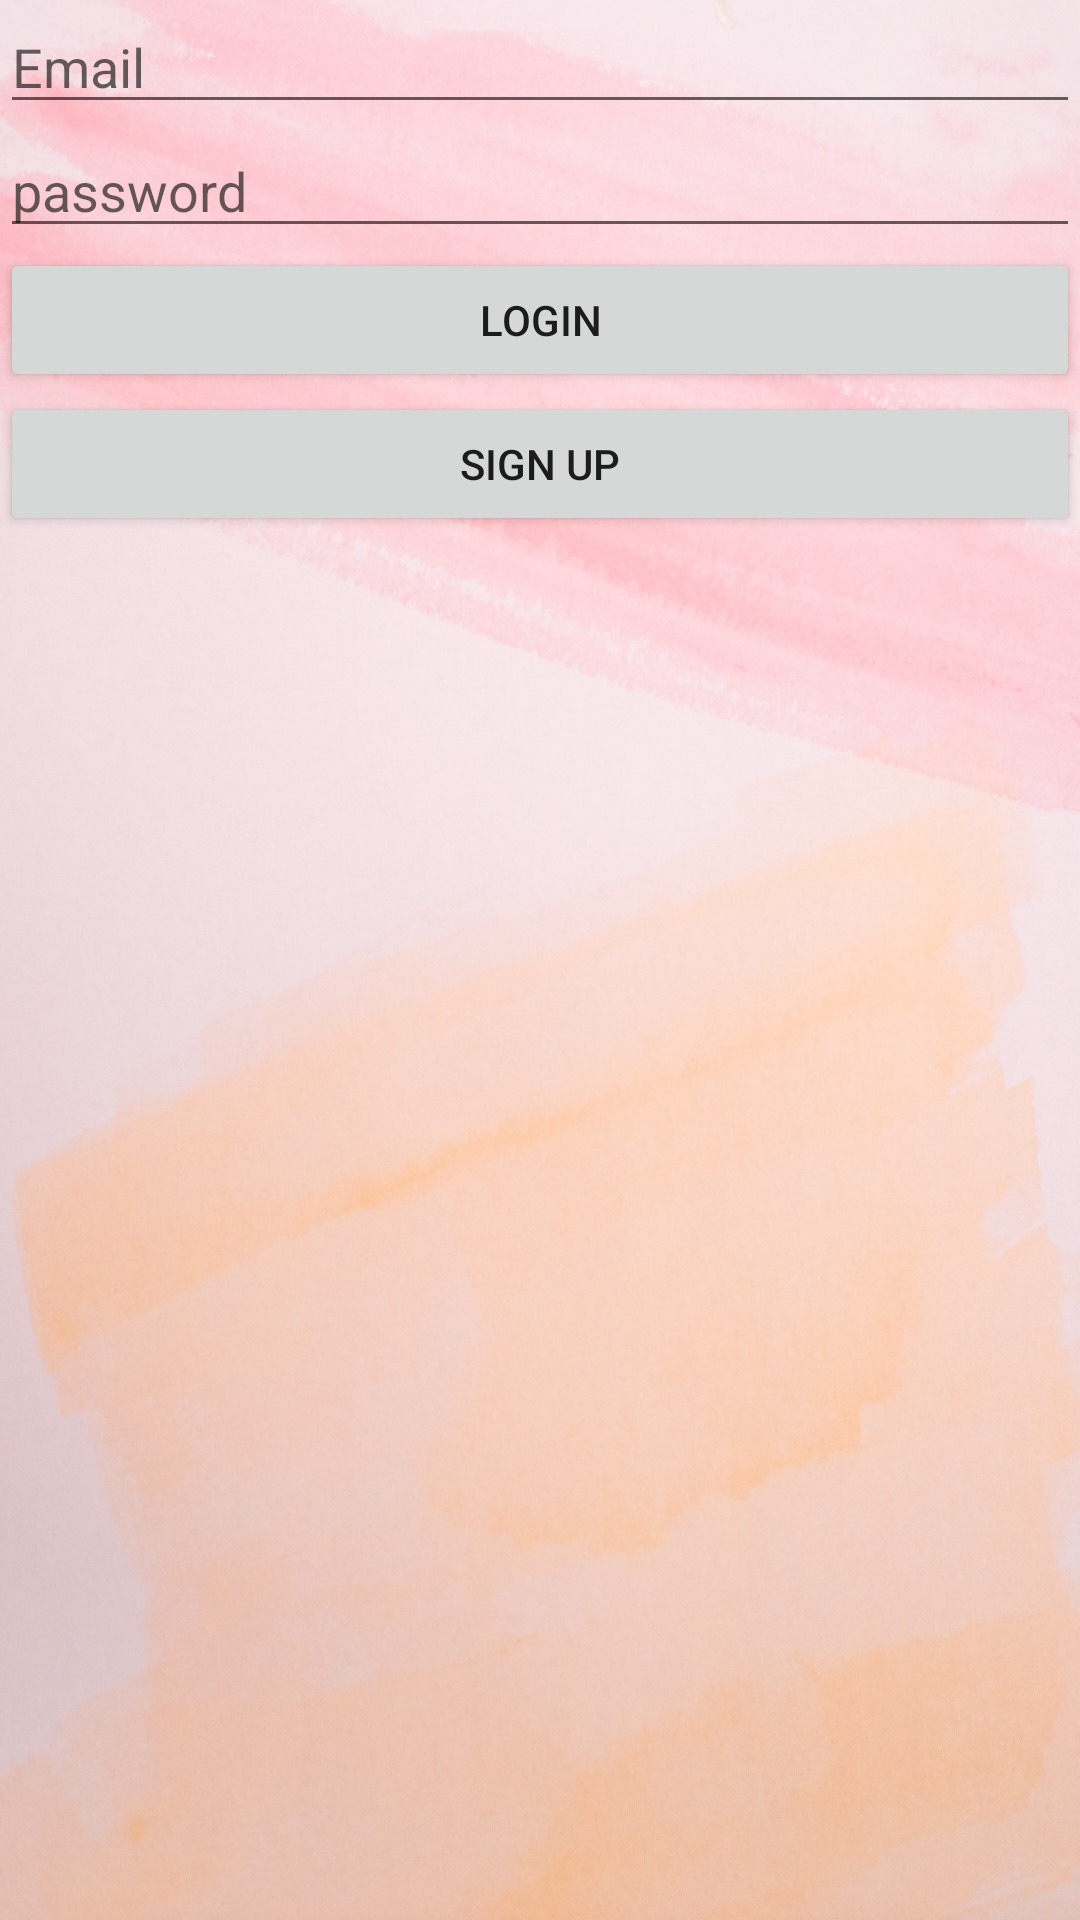

Here is an Android app screen rendered from its layout file. Give the layout XML and the strings, colors and styles it references.
<!-- AndroidManifest.xml: application theme Theme.InstaFireClone -->
<!-- res/layout/activity_login.xml -->
<?xml version="1.0" encoding="utf-8"?>
<LinearLayout xmlns:android="http://schemas.android.com/apk/res/android"
    xmlns:app="http://schemas.android.com/apk/res-auto"
    xmlns:tools="http://schemas.android.com/tools"
    android:layout_width="match_parent"
    android:layout_height="match_parent"
    android:orientation="vertical"
    android:background="@drawable/main_background"
    tools:context=".LoginActivity">

    <EditText
        android:id="@+id/etEmail"
        android:layout_width="match_parent"
        android:layout_height="wrap_content"
        android:ems="10"
        android:hint="Email"
        android:inputType="textEmailAddress"
        />

    <EditText
        android:id="@+id/etPassword"
        android:layout_width="match_parent"
        android:layout_height="wrap_content"
        android:ems="10"
        android:hint="password"
        android:inputType="textPassword"
        />
    <Button
        android:id="@+id/btnLogin"
        android:layout_width="match_parent"
        android:layout_height="wrap_content"
        android:text="Login"
        />

    <Button
        android:id="@+id/btnSignUp"
        android:layout_width="match_parent"
        android:layout_height="wrap_content"
        android:text="Sign Up"/>

</LinearLayout>
<!-- resources referenced by this layout -->
<resources>
  <!-- drawable main_background: jpg bitmap (drawable, 277255 bytes) -->
  <style name="Theme.InstaFireClone" parent="Theme.MaterialComponents.DayNight.DarkActionBar">
          
          <item name="colorPrimary">#8518F1</item>
          <item name="colorPrimaryVariant">#D8D5DF</item>
          <item name="colorOnPrimary">@color/white</item>
          
          <item name="colorSecondary">@color/teal_200</item>
          <item name="colorSecondaryVariant">@color/teal_700</item>
          <item name="colorOnSecondary">@color/black</item>
          
          <item name="android:statusBarColor" tools:targetApi="l">?attr/colorPrimaryVariant</item>
          
      </style>
  <!-- not gathered from this repository: default colours our renderer supplied (Android Studio template values) -->
  <color name="teal_200">#FF03DAC5</color>
  <color name="teal_700">#FF018786</color>
  <color name="black">#FF000000</color>
  <color name="white">#FFFFFFFF</color>
</resources>
